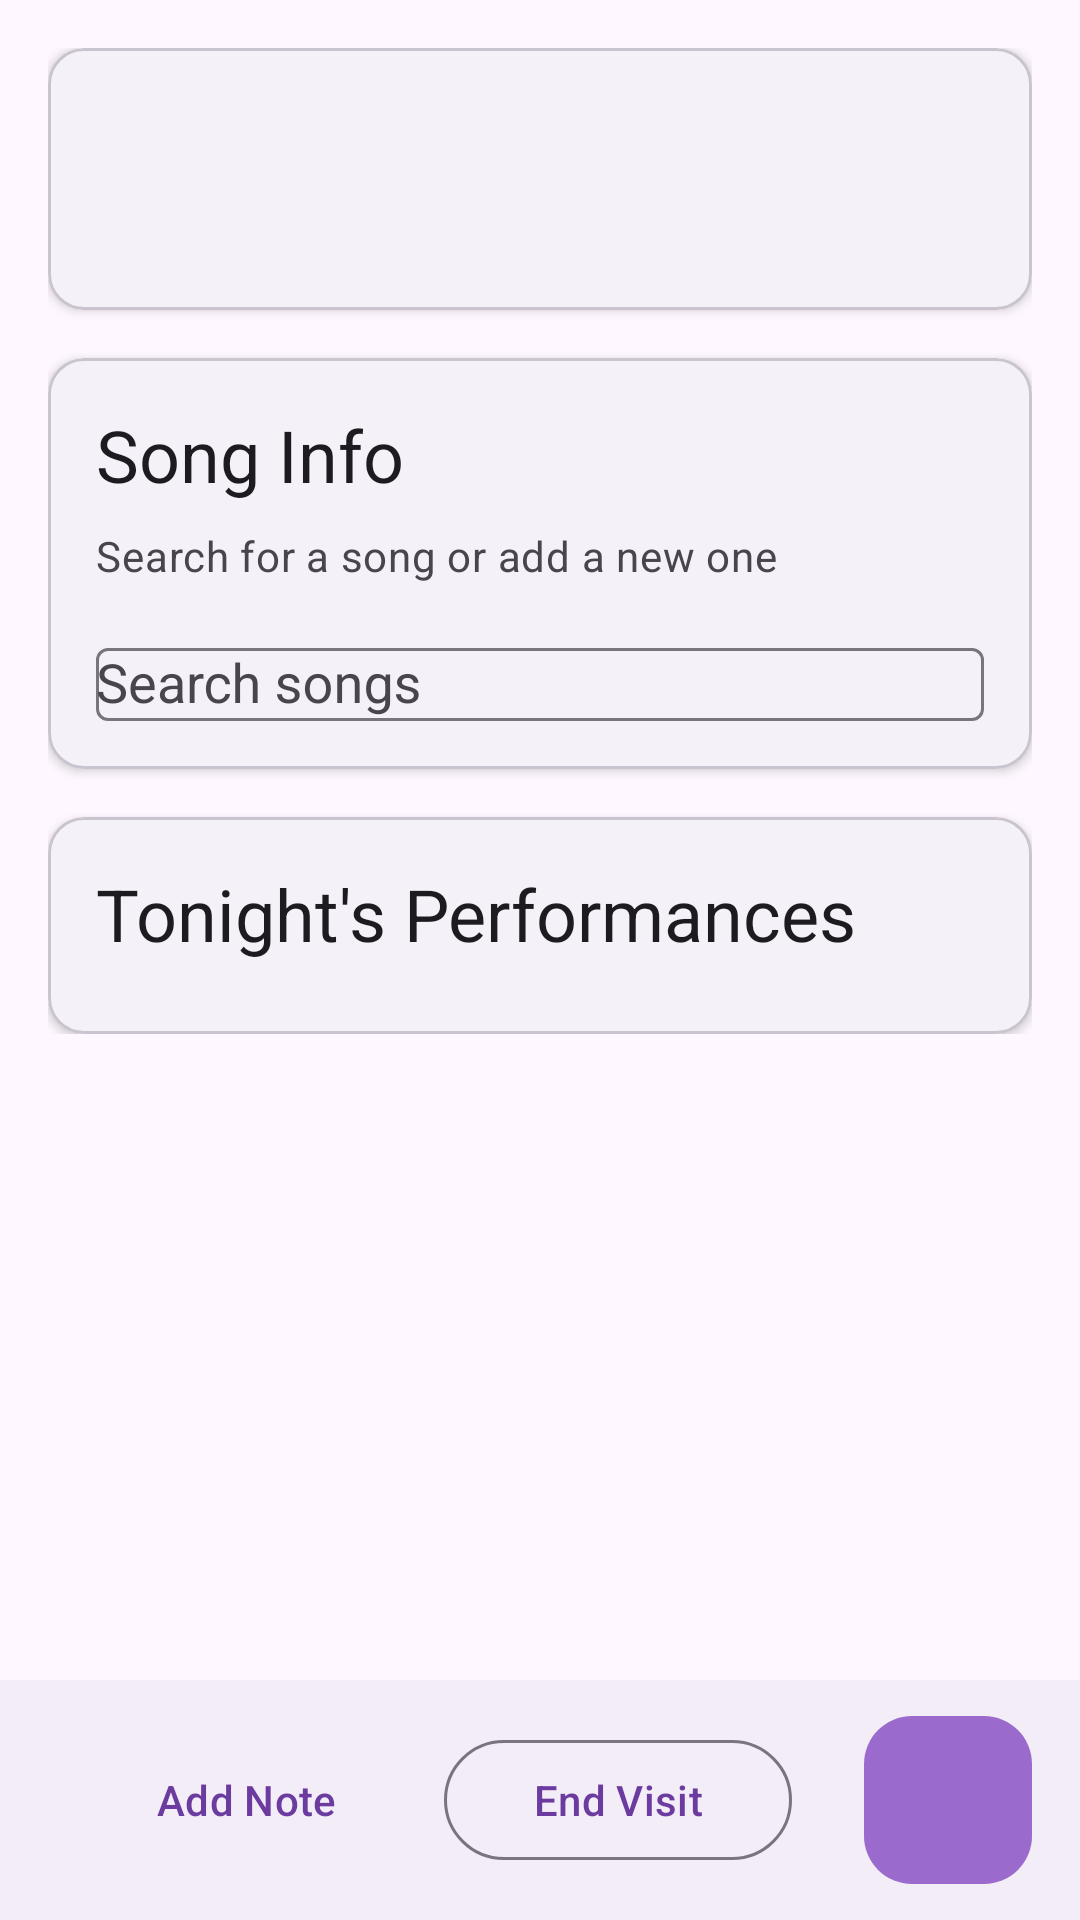

Produce the Android XML layout that renders to this screen, including the resource entries it uses.
<!-- AndroidManifest.xml: application theme Theme.Singventory -->
<!-- res/layout/fragment_active_visit.xml -->
<?xml version="1.0" encoding="utf-8"?>
<androidx.coordinatorlayout.widget.CoordinatorLayout xmlns:android="http://schemas.android.com/apk/res/android"
    xmlns:app="http://schemas.android.com/apk/res-auto"
    xmlns:tools="http://schemas.android.com/tools"
    android:layout_width="match_parent"
    android:layout_height="match_parent">

    <androidx.core.widget.NestedScrollView
        android:layout_width="match_parent"
        android:layout_height="match_parent"
        android:layout_marginBottom="80dp">

        <LinearLayout
            android:layout_width="match_parent"
            android:layout_height="wrap_content"
            android:orientation="vertical"
            android:padding="16dp">

            
            <com.google.android.material.card.MaterialCardView
                android:layout_width="match_parent"
                android:layout_height="wrap_content"
                android:layout_marginBottom="16dp"
                app:cardCornerRadius="12dp"
                app:cardElevation="2dp">

                <LinearLayout
                    android:layout_width="match_parent"
                    android:layout_height="wrap_content"
                    android:orientation="vertical"
                    android:padding="16dp">

                    <TextView
                        android:id="@+id/venue_name"
                        android:layout_width="match_parent"
                        android:layout_height="wrap_content"
                        android:textAppearance="?attr/textAppearanceHeadlineSmall"
                        android:textColor="?attr/colorOnSurface"
                        tools:text="The Singing Swan" />

                    <LinearLayout
                        android:layout_width="match_parent"
                        android:layout_height="wrap_content"
                        android:layout_marginTop="4dp"
                        android:orientation="horizontal">

                        <TextView
                            android:id="@+id/visit_start_time"
                            android:layout_width="0dp"
                            android:layout_height="wrap_content"
                            android:layout_weight="1"
                            android:textAppearance="?attr/textAppearanceBodyMedium"
                            android:textColor="?attr/colorOnSurfaceVariant"
                            tools:text="Started: 7:30 PM" />

                        <TextView
                            android:id="@+id/performance_count"
                            android:layout_width="wrap_content"
                            android:layout_height="wrap_content"
                            android:textAppearance="?attr/textAppearanceBodyMedium"
                            android:textColor="?attr/colorPrimary"
                            tools:text="3 songs" />

                    </LinearLayout>

                </LinearLayout>

            </com.google.android.material.card.MaterialCardView>

            
            <com.google.android.material.card.MaterialCardView
                android:layout_width="match_parent"
                android:layout_height="wrap_content"
                android:layout_marginBottom="16dp"
                app:cardCornerRadius="12dp"
                app:cardElevation="2dp">

                <LinearLayout
                    android:layout_width="match_parent"
                    android:layout_height="wrap_content"
                    android:orientation="vertical"
                    android:padding="16dp">

                    <TextView
                        android:layout_width="match_parent"
                        android:layout_height="wrap_content"
                        android:text="Song Info"
                        android:textAppearance="?attr/textAppearanceHeadlineSmall"
                        android:layout_marginBottom="8dp" />

                    <TextView
                        android:layout_width="match_parent"
                        android:layout_height="wrap_content"
                        android:text="Search for a song or add a new one"
                        android:textAppearance="?attr/textAppearanceBodyMedium"
                        android:textColor="?attr/colorOnSurfaceVariant"
                        android:layout_marginBottom="16dp" />

                    
                    <FrameLayout
                        android:id="@+id/song_selection_container"
                        android:layout_width="match_parent"
                        android:layout_height="wrap_content">

                        
                        <com.google.android.material.textfield.TextInputLayout
                            android:id="@+id/song_search_layout"
                            android:layout_width="match_parent"
                            android:layout_height="wrap_content"
                            android:hint="Search songs"
                            app:endIconMode="clear_text">

                            <AutoCompleteTextView
                                android:id="@+id/song_search_input"
                                android:layout_width="match_parent"
                                android:layout_height="wrap_content"
                                android:inputType="text"
                                android:completionThreshold="1" />

                        </com.google.android.material.textfield.TextInputLayout>

                        
                        <com.google.android.material.textfield.TextInputLayout
                            android:id="@+id/song_dropdown_layout"
                            android:layout_width="match_parent"
                            android:layout_height="wrap_content"
                            android:hint="Select song"
                            android:visibility="gone"
                            style="@style/Widget.Material3.TextInputLayout.OutlinedBox.ExposedDropdownMenu">

                            <AutoCompleteTextView
                                android:id="@+id/song_dropdown_input"
                                android:layout_width="match_parent"
                                android:layout_height="wrap_content"
                                android:inputType="none" />

                        </com.google.android.material.textfield.TextInputLayout>

                    </FrameLayout>

                </LinearLayout>

            </com.google.android.material.card.MaterialCardView>

            
            <com.google.android.material.card.MaterialCardView
                android:layout_width="match_parent"
                android:layout_height="wrap_content"
                app:cardCornerRadius="12dp"
                app:cardElevation="2dp">

                <LinearLayout
                    android:layout_width="match_parent"
                    android:layout_height="wrap_content"
                    android:orientation="vertical"
                    android:padding="16dp">

                    <TextView
                        android:layout_width="match_parent"
                        android:layout_height="wrap_content"
                        android:text="Tonight's Performances"
                        android:textAppearance="?attr/textAppearanceHeadlineSmall"
                        android:layout_marginBottom="8dp" />

                    <androidx.recyclerview.widget.RecyclerView
                        android:id="@+id/performances_recycler_view"
                        android:layout_width="match_parent"
                        android:layout_height="wrap_content"
                        android:nestedScrollingEnabled="false"
                        tools:listitem="@layout/item_performance" />

                    <TextView
                        android:id="@+id/empty_performances_view"
                        android:layout_width="match_parent"
                        android:layout_height="wrap_content"
                        android:layout_marginVertical="32dp"
                        android:gravity="center"
                        android:text="No performances yet.\nStart singing!"
                        android:textAppearance="?attr/textAppearanceBodyMedium"
                        android:textColor="?attr/colorOnSurfaceVariant"
                        android:visibility="gone" />

                </LinearLayout>

            </com.google.android.material.card.MaterialCardView>

        </LinearLayout>

    </androidx.core.widget.NestedScrollView>

    
    <com.google.android.material.bottomappbar.BottomAppBar
        android:id="@+id/bottom_app_bar"
        android:layout_width="match_parent"
        android:layout_height="wrap_content"
        android:layout_gravity="bottom"
        app:fabCradleMargin="8dp"
        app:fabCradleRoundedCornerRadius="16dp">

        <LinearLayout
            android:layout_width="match_parent"
            android:layout_height="wrap_content"
            android:layout_marginEnd="80dp"
            android:orientation="horizontal"
            android:padding="8dp">

            <com.google.android.material.button.MaterialButton
                android:id="@+id/btn_add_quick_note"
                style="@style/Widget.Material3.Button.TextButton"
                android:layout_width="0dp"
                android:layout_height="wrap_content"
                android:layout_weight="1"
                android:text="Add Note"
                app:icon="@drawable/ic_add" />

            <com.google.android.material.button.MaterialButton
                android:id="@+id/btn_end_visit"
                style="@style/Widget.Material3.Button.OutlinedButton"
                android:layout_width="0dp"
                android:layout_height="wrap_content"
                android:layout_marginStart="8dp"
                android:layout_weight="1"
                android:text="End Visit" />

        </LinearLayout>

    </com.google.android.material.bottomappbar.BottomAppBar>

    <com.google.android.material.floatingactionbutton.FloatingActionButton
        android:id="@+id/fab_quick_log"
        android:layout_width="wrap_content"
        android:layout_height="wrap_content"
        android:contentDescription="Quick log performance"
        app:layout_anchor="@id/bottom_app_bar"
        app:srcCompat="@drawable/ic_add" />

</androidx.coordinatorlayout.widget.CoordinatorLayout>
<!-- res/layout/item_performance.xml (included above) -->
<?xml version="1.0" encoding="utf-8"?>
<LinearLayout xmlns:android="http://schemas.android.com/apk/res/android"
    xmlns:app="http://schemas.android.com/apk/res-auto"
    xmlns:tools="http://schemas.android.com/tools"
    android:layout_width="match_parent"
    android:layout_height="wrap_content"
    android:orientation="vertical"
    android:paddingHorizontal="8dp"
    android:paddingVertical="12dp">

    <LinearLayout
        android:layout_width="match_parent"
        android:layout_height="wrap_content"
        android:orientation="horizontal">

        <TextView
            android:id="@+id/performance_time"
            android:layout_width="wrap_content"
            android:layout_height="wrap_content"
            android:layout_marginEnd="12dp"
            android:textAppearance="?attr/textAppearanceLabelSmall"
            android:textColor="?attr/colorOnSurfaceVariant"
            tools:text="8:45 PM" />

        <TextView
            android:id="@+id/song_title"
            android:layout_width="0dp"
            android:layout_height="wrap_content"
            android:layout_weight="1"
            android:textAppearance="?attr/textAppearanceBodyLarge"
            android:textColor="?attr/colorOnSurface"
            tools:text="My Heart Will Go On" />

        <TextView
            android:id="@+id/key_adjustment"
            android:layout_width="wrap_content"
            android:layout_height="wrap_content"
            android:background="@drawable/bg_key_chip"
            android:paddingHorizontal="8dp"
            android:paddingVertical="2dp"
            android:textAppearance="?attr/textAppearanceLabelSmall"
            android:textColor="?attr/colorOnSecondaryContainer"
            android:visibility="gone"
            tools:text="-2"
            tools:visibility="visible" />

    </LinearLayout>

    <LinearLayout
        android:layout_width="match_parent"
        android:layout_height="wrap_content"
        android:layout_marginTop="2dp"
        android:orientation="horizontal">

        <TextView
            android:id="@+id/artist_name"
            android:layout_width="0dp"
            android:layout_height="wrap_content"
            android:layout_marginStart="64dp"
            android:layout_weight="1"
            android:textAppearance="?attr/textAppearanceBodyMedium"
            android:textColor="?attr/colorOnSurfaceVariant"
            tools:text="Celine Dion" />

        <TextView
            android:id="@+id/performance_notes"
            android:layout_width="wrap_content"
            android:layout_height="wrap_content"
            android:textAppearance="?attr/textAppearanceLabelSmall"
            android:textColor="?attr/colorPrimary"
            android:textStyle="italic"
            android:visibility="gone"
            tools:text="Too high"
            tools:visibility="visible" />

    </LinearLayout>

    <View
        android:layout_width="match_parent"
        android:layout_height="1dp"
        android:layout_marginTop="12dp"
        android:background="?attr/colorOutlineVariant" />

</LinearLayout>
<!-- resources referenced by this layout -->
<resources>
  <!-- drawable bg_key_chip (drawable) -->
  <?xml version="1.0" encoding="utf-8"?>
  <shape xmlns:android="http://schemas.android.com/apk/res/android"
      android:shape="rectangle">
      <solid android:color="?attr/colorSecondaryContainer" />
      <corners android:radius="8dp" />
  </shape>
  <style name="Theme.Singventory" parent="Theme.Material3.DayNight">
          
          <item name="colorPrimary">@color/musical_purple_primary</item>
          <item name="colorOnPrimary">@color/white</item>
          <item name="colorPrimaryContainer">@color/musical_purple_light</item>
          <item name="colorOnPrimaryContainer">@color/musical_purple_dark</item>
          
          
          <item name="colorSecondary">@color/musical_gold</item>
          <item name="colorOnSecondary">@color/black</item>
          <item name="colorSecondaryContainer">@color/musical_gold_light</item>
          <item name="colorOnSecondaryContainer">@color/musical_gold_dark</item>
          
          
          <item name="colorSurface">@color/surface_light</item>
          <item name="colorOnSurface">@color/on_surface_light</item>
          <item name="colorSurfaceVariant">@color/surface_variant_light</item>
          <item name="colorOnSurfaceVariant">@color/on_surface_variant_light</item>
          
          
          <item name="android:statusBarColor">@android:color/transparent</item>
          <item name="android:windowLightStatusBar">true</item>
          <item name="android:navigationBarColor">@android:color/transparent</item>
          <item name="android:windowLightNavigationBar">true</item>
          
          
          <item name="bottomNavigationStyle">@style/Widget.Singventory.BottomNavigationView</item>
      </style>
  <color name="musical_purple_primary">#6B3BA0</color>
  <color name="white">#FFFFFFFF</color>
  <color name="musical_purple_light">#9A6BCC</color>
  <color name="musical_purple_dark">#4A2974</color>
  <color name="musical_gold">#D4AF37</color>
  <color name="black">#FF000000</color>
  <color name="musical_gold_light">#FFDF6B</color>
  <color name="musical_gold_dark">#9A7F00</color>
  <color name="surface_light">#FFFFFFFF</color>
  <color name="on_surface_light">#1C1B1F</color>
  <color name="surface_variant_light">#F4F0F4</color>
  <color name="on_surface_variant_light">#49454E</color>
  <style name="Widget.Singventory.BottomNavigationView" parent="Widget.Material3.BottomNavigationView">
          <item name="materialThemeOverlay">@style/ThemeOverlay.Singventory.BottomNavigation</item>
      </style>
  <style name="ThemeOverlay.Singventory.BottomNavigation" parent="">
          <item name="colorPrimary">@color/musical_purple_primary</item>
          <item name="colorSurface">@color/surface_light</item>
      </style>
</resources>
